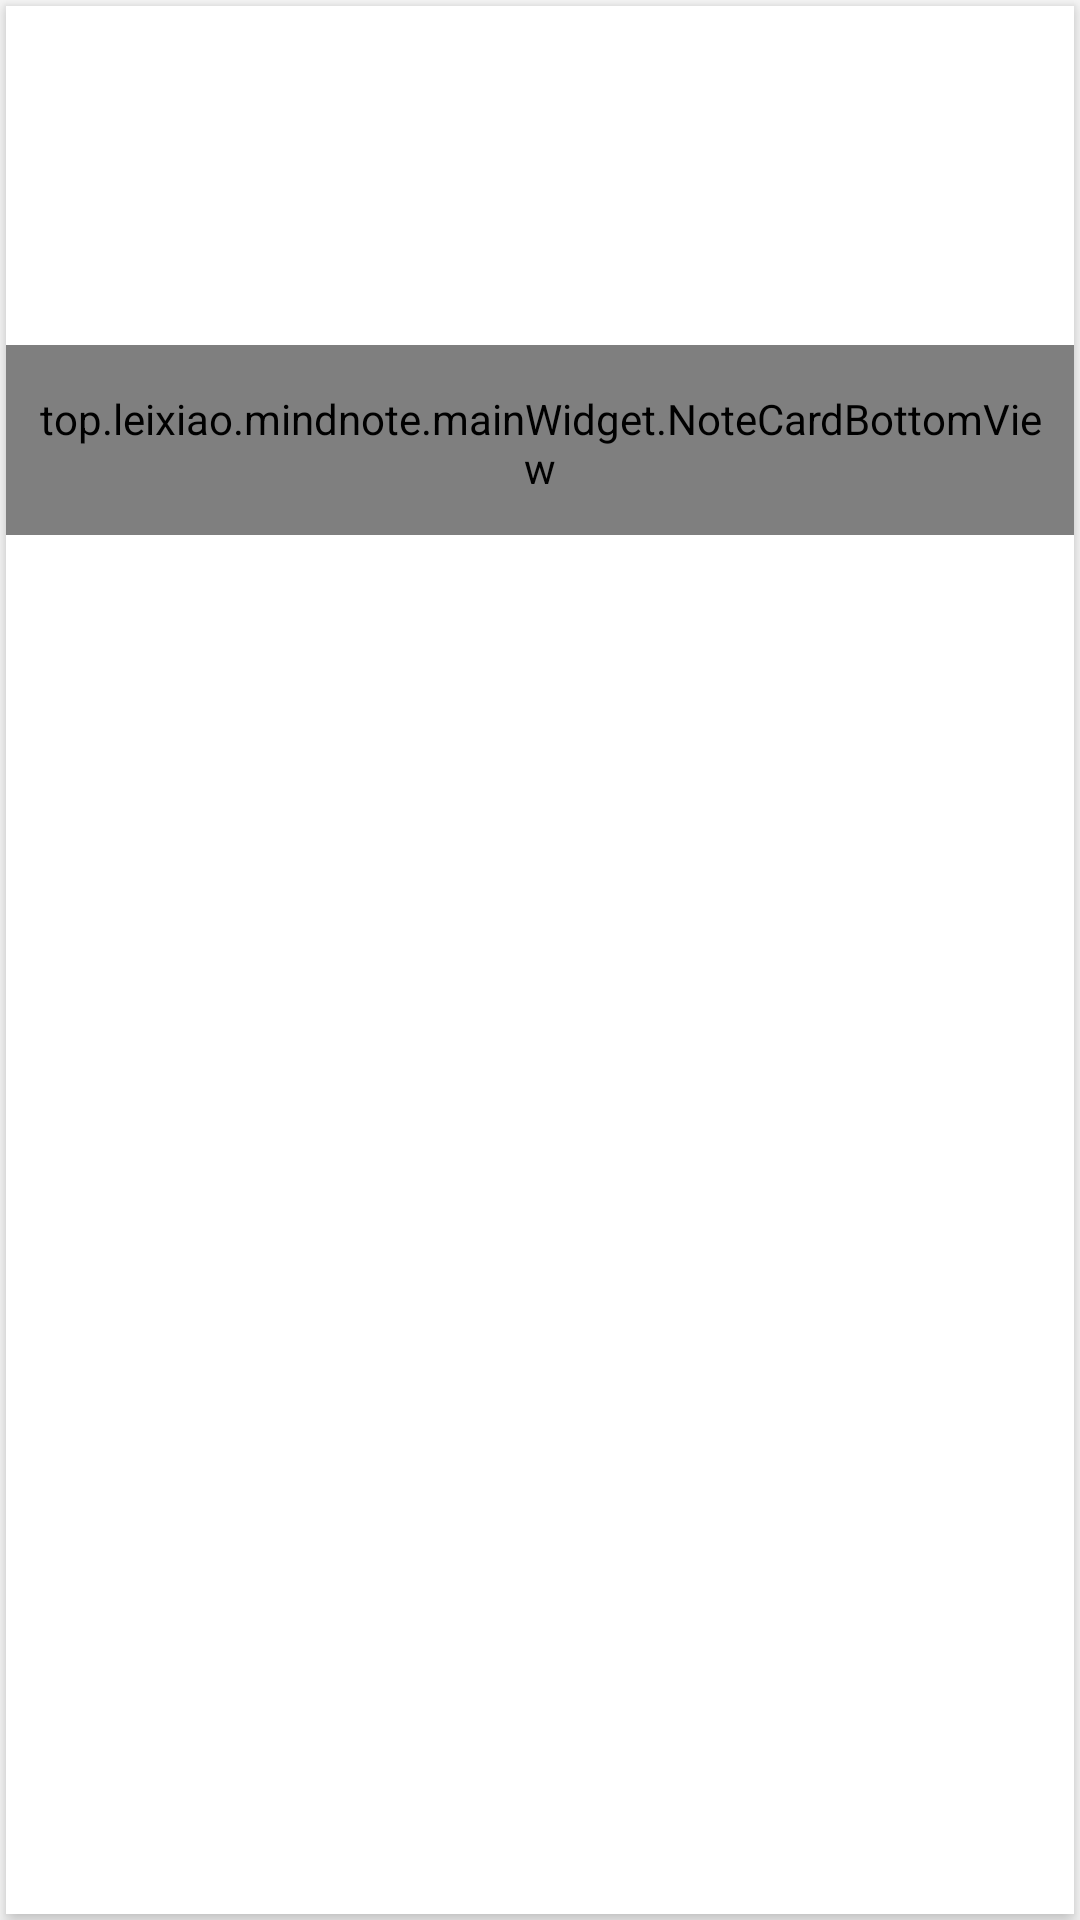

Layout XML and referenced resources for this Android screen:
<!-- AndroidManifest.xml: application theme AppTheme -->
<!-- res/layout/notes_row.xml -->
<?xml version="1.0" encoding="utf-8"?>
<RelativeLayout xmlns:android="http://schemas.android.com/apk/res/android"
    xmlns:card_view="http://schemas.android.com/apk/res-auto"
    android:layout_width="match_parent"
    android:layout_height="wrap_content">

    <android.support.v7.widget.CardView
        android:id="@+id/card_view"
        android:layout_width="match_parent"
        android:layout_height="wrap_content"
        card_view:cardCornerRadius="0dp"
        card_view:cardElevation="4dp"
        android:layout_margin="2dp"
        android:background="@color/abstract_note_activity_layout_head_default_bg"
        android:padding="0dp">

        <FrameLayout
            android:layout_width="fill_parent"
            android:layout_height="wrap_content">

            <LinearLayout
                android:id="@+id/note_item_container"
                android:layout_width="fill_parent"
                android:layout_height="fill_parent"
                android:orientation="vertical">

                <ImageView
                    android:id="@+id/note_item_image"
                    android:layout_width="fill_parent"
                    android:layout_height="@dimen/home_note_item_image_height"
                    android:scaleType="centerCrop"
                    android:visibility="visible" />

                <top.leixiao.mindnote.mainWidget.NoteCardBottomView
                    android:id="@+id/note_item_card_bottom_view"
                    android:layout_width="fill_parent"
                    android:layout_height="wrap_content"
                    android:paddingBottom="@dimen/home_note_item_text_padding_bottom"
                    android:paddingLeft="@dimen/home_note_item_text_padding_left"
                    android:paddingRight="@dimen/home_note_item_text_padding_right"
                    android:paddingTop="@dimen/home_note_item_text_padding_top">

                    <ImageView
                        android:id="@+id/note_item_reminder"
                        android:layout_width="wrap_content"
                        android:layout_height="wrap_content"
                        android:layout_alignParentRight="true"
                        android:layout_marginLeft="@dimen/home_note_item_reminder_margin_left"
                        android:src="@drawable/note_item_reminder"
                        android:visibility="invisible" />

                    <TextView
                        android:id="@+id/note_item_title"
                        android:layout_width="wrap_content"
                        android:layout_height="wrap_content"
                        android:layout_alignParentLeft="true"
                        android:layout_toLeftOf="@id/note_item_reminder"
                        android:singleLine="true"
                        android:textColor="@color/home_note_item_title_color"
                        android:textSize="@dimen/home_note_item_title_size" />

                    <top.leixiao.mindnote.mainWidget.AmigoCheckBox
                        android:id="@+id/note_item_checkbox"
                        android:layout_width="wrap_content"
                        android:layout_height="wrap_content"
                        android:layout_alignParentBottom="true"
                        android:layout_alignParentRight="true"
                        android:layout_marginBottom="-6.0dip"
                        android:layout_marginLeft="@dimen/home_note_item_reminder_margin_left"
                        android:layout_marginRight="-5.0dip"
                        android:clickable="false"
                        android:visibility="invisible" />

                    <TextView
                        android:id="@+id/note_item_time"
                        android:layout_width="wrap_content"
                        android:layout_height="wrap_content"
                        android:layout_alignParentBottom="true"
                        android:layout_alignParentLeft="true"
                        android:layout_toLeftOf="@id/note_item_checkbox"
                        android:textColor="@color/home_note_item_time_color"
                        android:textSize="@dimen/home_note_item_time_size" />

                    <top.leixiao.mindnote.mainWidget.MultiTextView
                        android:id="@+id/note_item_content"
                        android:layout_width="wrap_content"
                        android:layout_height="wrap_content"
                        android:layout_above="@id/note_item_time"
                        android:layout_alignParentLeft="true"
                        android:layout_below="@id/note_item_title"
                        android:layout_marginBottom="@dimen/home_note_item_content_margin_bottom"
                        android:layout_marginTop="@dimen/home_note_item_content_margin_top"
                        android:layout_toLeftOf="@id/note_item_reminder"
                        android:textColor="@color/home_note_item_content_color"
                        android:textSize="@dimen/home_note_item_content_size"
                        android:visibility="gone" />
                </top.leixiao.mindnote.mainWidget.NoteCardBottomView>
            </LinearLayout>

            <View
                android:id="@+id/note_item_content_onclick_view"
                style="@style/noteCardChickBgEffect"
                android:layout_width="fill_parent"
                android:layout_height="fill_parent" />
        </FrameLayout>
    </android.support.v7.widget.CardView>

</RelativeLayout>
<!-- resources referenced by this layout -->
<resources>
  <color name="abstract_note_activity_layout_head_default_bg">#af967b</color>
  <color name="home_note_item_content_color">#80000000</color>
  <color name="home_note_item_time_color">#80000000</color>
  <color name="home_note_item_title_color">#705345</color>
  <dimen name="home_note_item_content_margin_bottom">5dp</dimen>
  <dimen name="home_note_item_content_margin_top">3dp</dimen>
  <dimen name="home_note_item_content_size">12sp</dimen>
  <dimen name="home_note_item_image_height">113dp</dimen>
  <dimen name="home_note_item_reminder_margin_left">5dp</dimen>
  <dimen name="home_note_item_text_padding_bottom">13dp</dimen>
  <dimen name="home_note_item_text_padding_left">9dp</dimen>
  <dimen name="home_note_item_text_padding_right">9dp</dimen>
  <dimen name="home_note_item_text_padding_top">15dp</dimen>
  <dimen name="home_note_item_time_size">11sp</dimen>
  <dimen name="home_note_item_title_size">18sp</dimen>
  <style name="noteCardChickBgEffect">
          <item name="android:background">@drawable/note_card_chick_bg_dw</item>
      </style>
  <style name="AppTheme" parent="Theme.AppCompat.Light.NoActionBar">
          
          <item name="windowActionModeOverlay">true</item>
      </style>
</resources>
